Photos from the image-classification dataset "dataset" in the GitHub repository AmanUpadhyaya10/BiteWise. Its 120 classes are: adhirasam, aloo gobi, aloo matar, aloo methi, aloo shimla mirch, aloo tikki, anarsa, apple pie, ariselu, baby back ribs, baklava, bandar laddu, basundi, beef carpaccio, beef tartare, beet salad, beignets, bhatura, bhindi masala, bibimbap, biryani, boondi, bread, bread pudding, breakfast burrito, bruschetta, butter chicken, caesar salad, cannoli, caprese salad, carrot cake, ceviche, chak hao kheer, cham cham, chana masala, chapati, cheese plate, cheesecake, chhena kheeri, chicken curry, chicken quesadilla, chicken razala, chicken tikka, chicken tikka masala, chicken wings, chikki, chocolate cake, chocolate mousse, churros, clam chowder, club sandwich, crab cakes, creme brulee, croque madame, daal baati churma, daal puri, dairy product, dal makhani, dal tadka, dessert, dharwad pedha, doodhpak, double ka meetha, dum aloo, egg, fried food, gajar ka halwa, gavvalu, ghevar, gulab jamun, imarti, jalebi, kachori, kadai paneer, kadhi pakoda, kajjikaya, kakinada khaja, kalakand, karela bharta, kofta, kuzhi paniyaram, lassi, ledikeni, litti chokha, lyangcha, maach jhol, makki di roti sarson da saag, malapua, meat, misi roti, misti doi, modak, mysore pak, naan, navrattan korma, noodles pasta, palak paneer, paneer butter masala, phirni, pithe, poha, poornalu, pootharekulu, qubani ka meetha, rabri, ras malai, rasgulla, rice, sandesh, seafood, shankarpali, sheer korma, sheera, shrikhand, sohan halwa, sohan papdi, soup, sutar feni, unni appam, vegetable fruit.

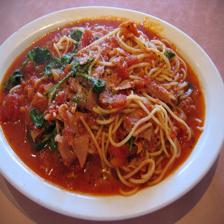
Label: noodles pasta

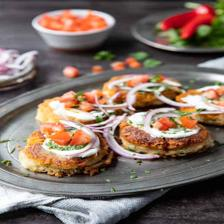
Label: aloo tikki

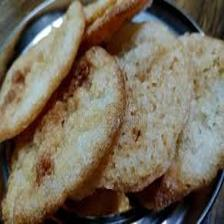
Label: anarsa

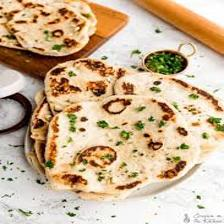
Label: naan

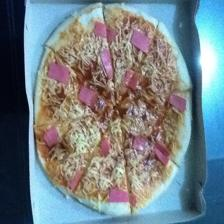
Label: bread

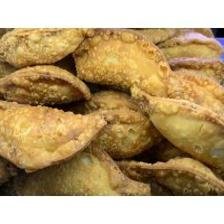
Label: kajjikaya
